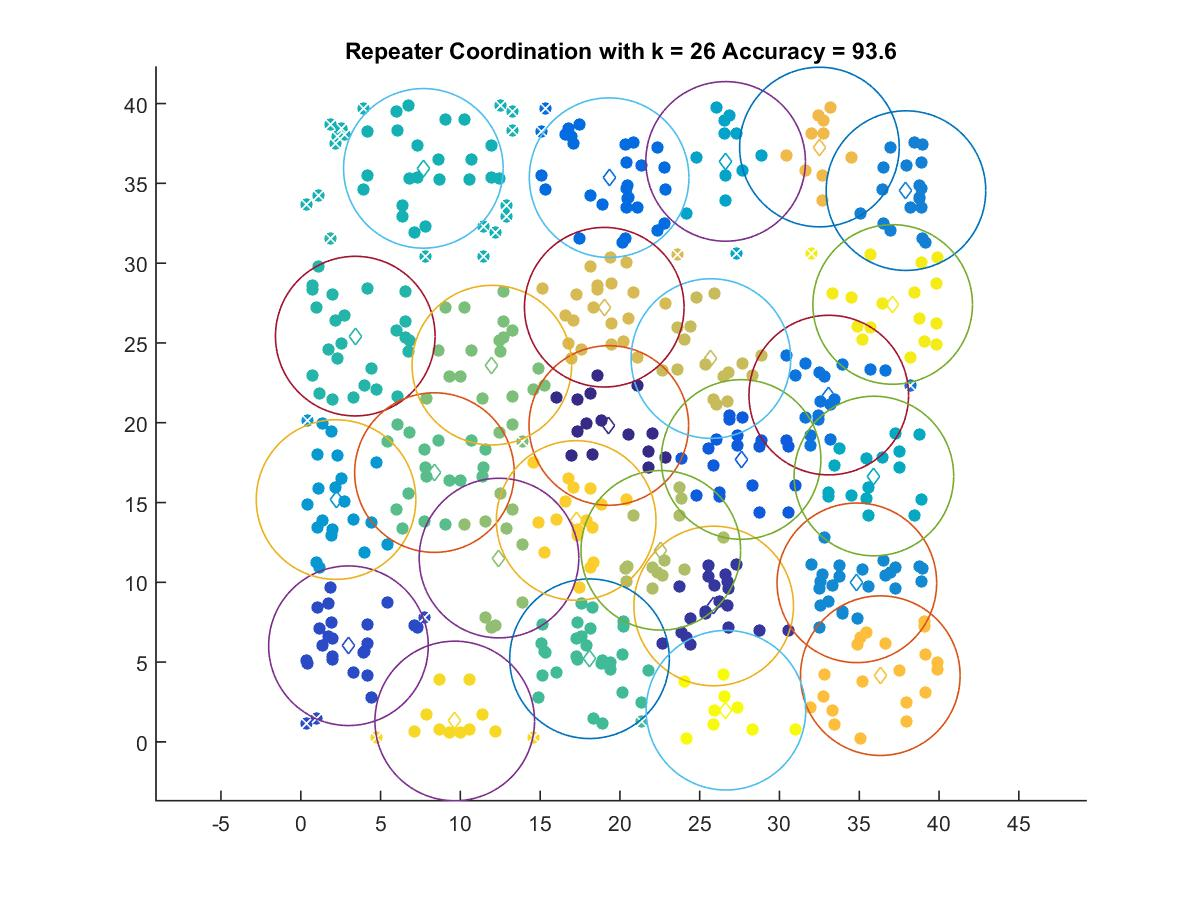

The file beside this chart, header and first rows:
19.303, 19.827
25.88, 8.515
2.988, 6.024
27.59, 17.7
19.32, 35.36
33.09, 21.73
37.92, 34.55
34.85, 9.967
2.21, 15.19
26.62, 36.38
35.91, 16.66
7.681, 35.94
3.415, 25.43
18.09, 5.209
8.376, 16.88
11.97, 23.61
12.42, 11.52
22.56, 12.01
25.7, 24.02
19.02, 27.24
32.5, 37.28
36.32, 4.151
17.26, 13.88
9.649, 1.311
37.09, 27.41
26.64, 1.984
